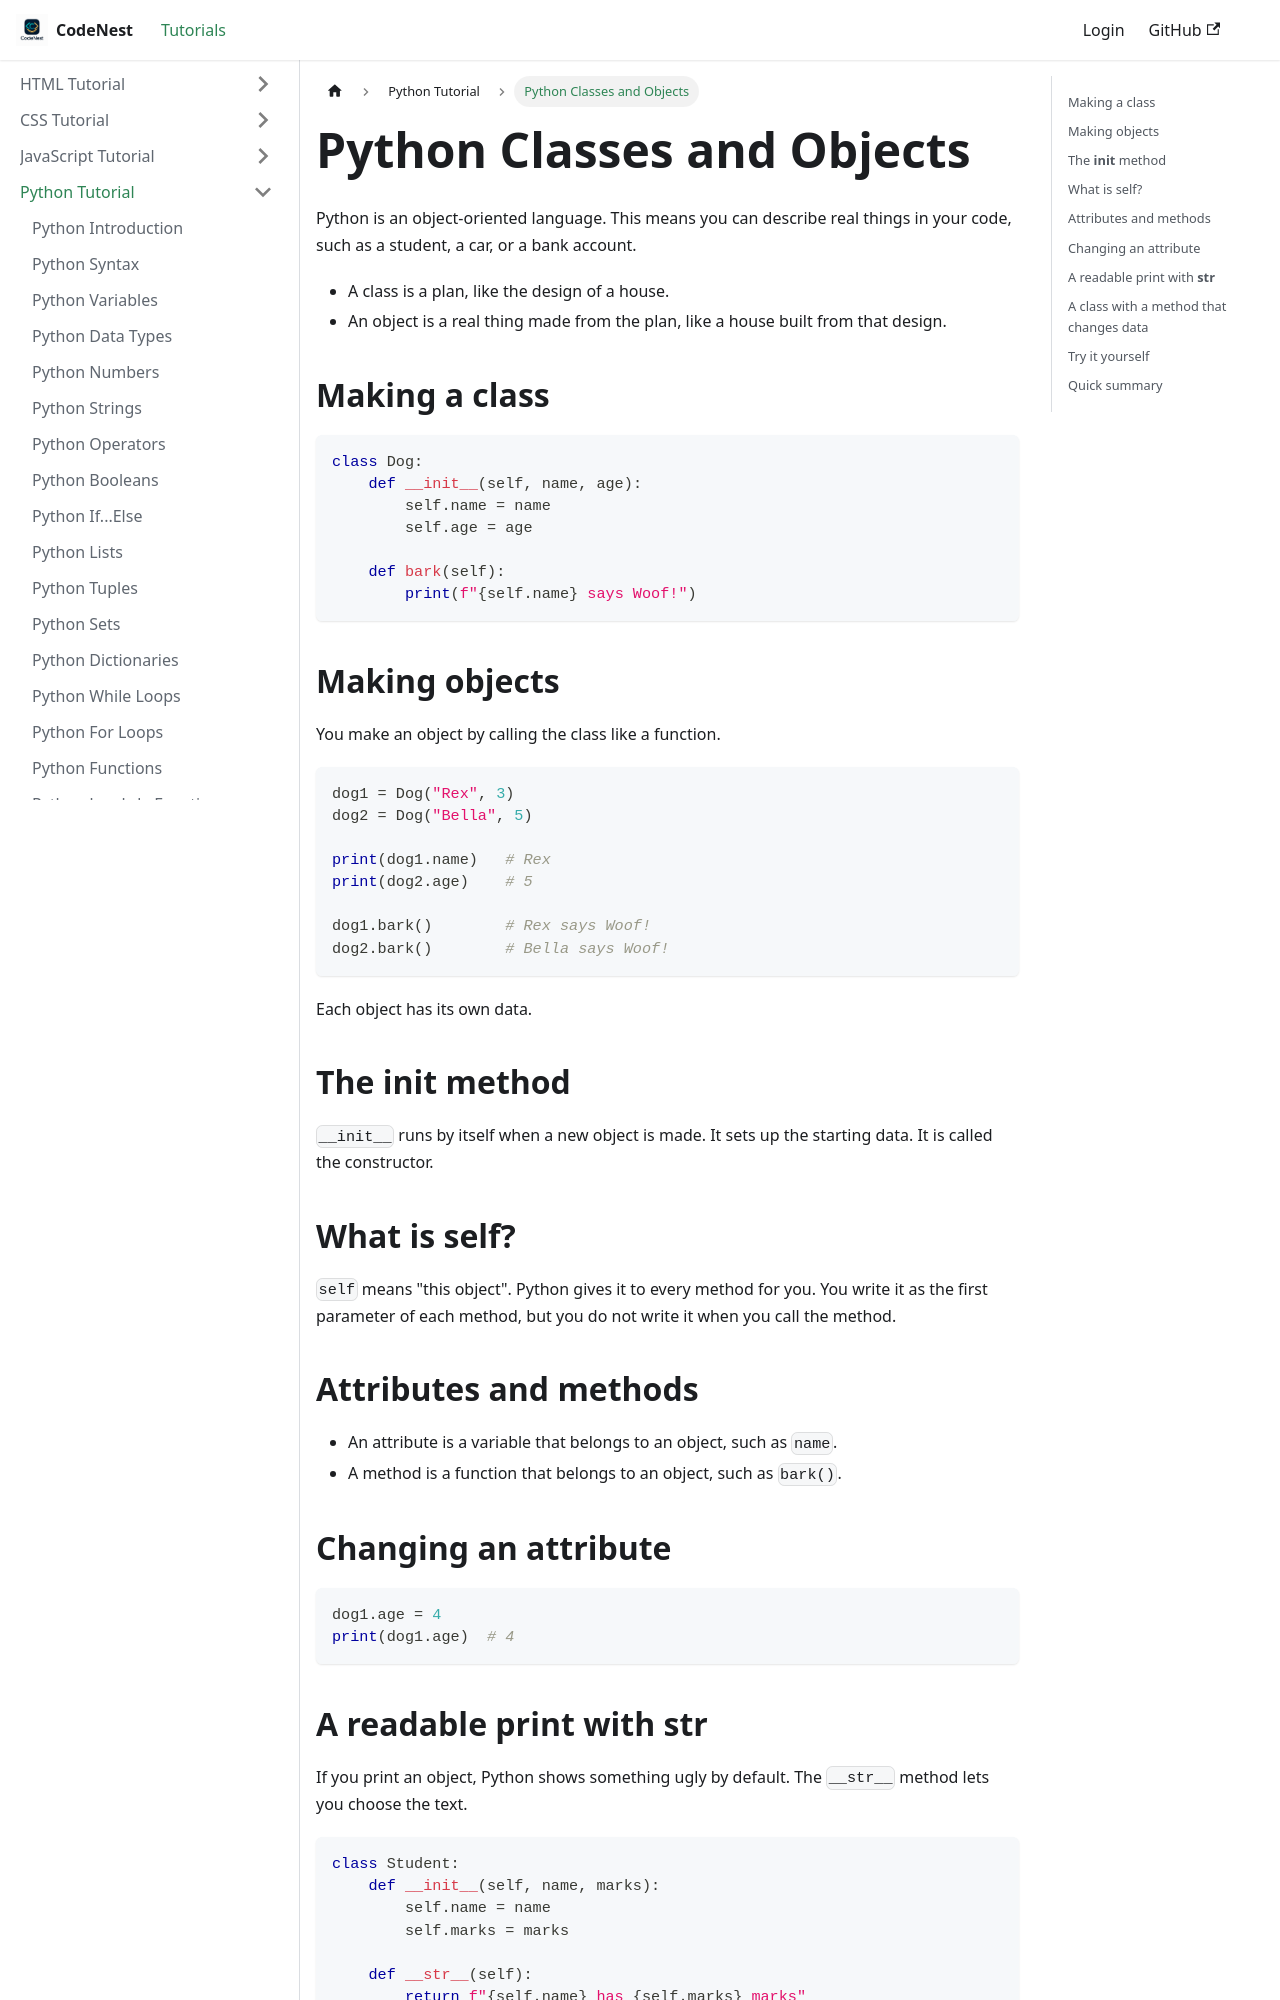

repository: adnankhan112/codenest · page: docs/python/python-classes.html · generator: docusaurus

---
title: "Python Classes and Objects"
sidebar_position: -13
---

# Python Classes and Objects

Python is an object-oriented language. This means you can describe real things in your code, such as a student, a car, or a bank account.

- A class is a plan, like the design of a house.
- An object is a real thing made from the plan, like a house built from that design.

## Making a class

```python
class Dog:
    def __init__(self, name, age):
        self.name = name
        self.age = age

    def bark(self):
        print(f"{self.name} says Woof!")
```

## Making objects

You make an object by calling the class like a function.

```python
dog1 = Dog("Rex", 3)
dog2 = Dog("Bella", 5)

print(dog1.name)   # Rex
print(dog2.age)    # 5

dog1.bark()        # Rex says Woof!
dog2.bark()        # Bella says Woof!
```

Each object has its own data.

## The __init__ method

`__init__` runs by itself when a new object is made. It sets up the starting data. It is called the constructor.

## What is self?

`self` means "this object". Python gives it to every method for you. You write it as the first parameter of each method, but you do not write it when you call the method.

## Attributes and methods

- An attribute is a variable that belongs to an object, such as `name`.
- A method is a function that belongs to an object, such as `bark()`.

## Changing an attribute

```python
dog1.age = 4
print(dog1.age)  # 4
```
